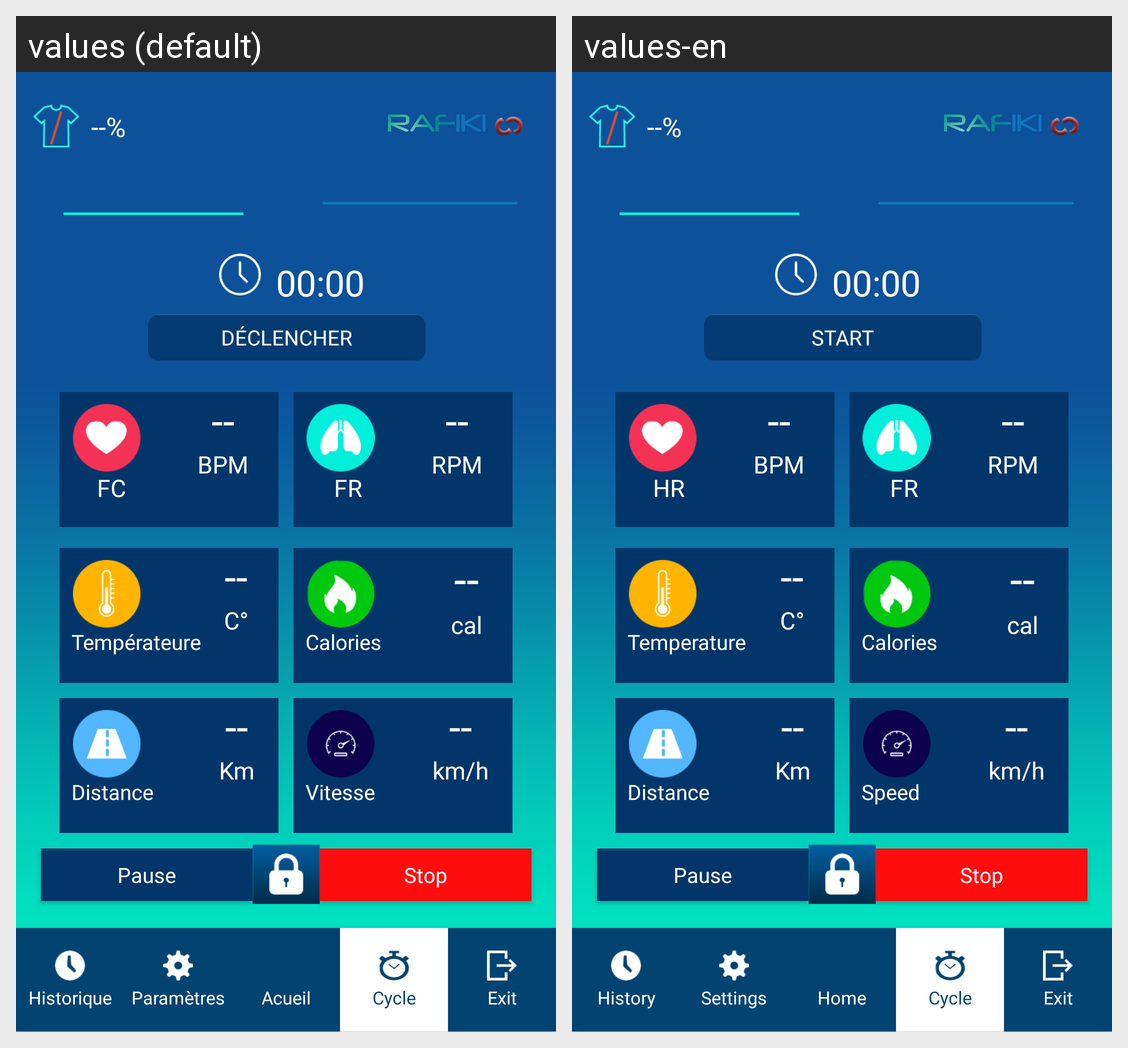

Locale-by-locale string values for the Android screen shown in this grid:
Android screen res/layout/activity_parametres_mesures.xml rendered under 2 locales, left to right: values (default), values-en. Device: Nexus 5 (rendered at 1080×1920; each locale shown at half size, 540×960, under a caption strip naming it); theme AppTheme.
Strings drawn on this screen, with the default value and each locale's value (text and hints the layout hard-codes, and strings that could not be matched under every locale, appear in the picture but are not listed):

d_clencher
  values: Déclencher
  values-en: Start

pause
  values: Pause
  values-en: Pause

stop
  values: Stop
  values-en: Stop  [not translated; the default value is used]

bpm
  values: BPM
  values-en: BPM  [not translated; the default value is used]

fc
  values: FC
  values-en: HR

rpm
  values: RPM
  values-en: RPM  [not translated; the default value is used]

fr
  values: Fr
  values-en: Fr  [not translated; the default value is used]

c
  values: C°
  values-en: C°  [not translated; the default value is used]

temp_rateur
  values: Températeure
  values-en: Temperature

cal
  values: cal
  values-en: cal

calorie
  values: Calories
  values-en: Calories

km
  values: Km
  values-en: Km

distance
  values: Distance
  values-en: Distance

km_h
  values: km/h
  values-en: km/h

vitesse
  values: Vitesse
  values-en: Speed

historique
  values: Historique
  values-en: History

param_tre
  values: Paramètres
  values-en: Settings

title_home
  values: Acueil
  values-en: Home

cycle
  values: Cycle
  values-en: Cycle

exit
  values: Exit
  values-en: Exit
